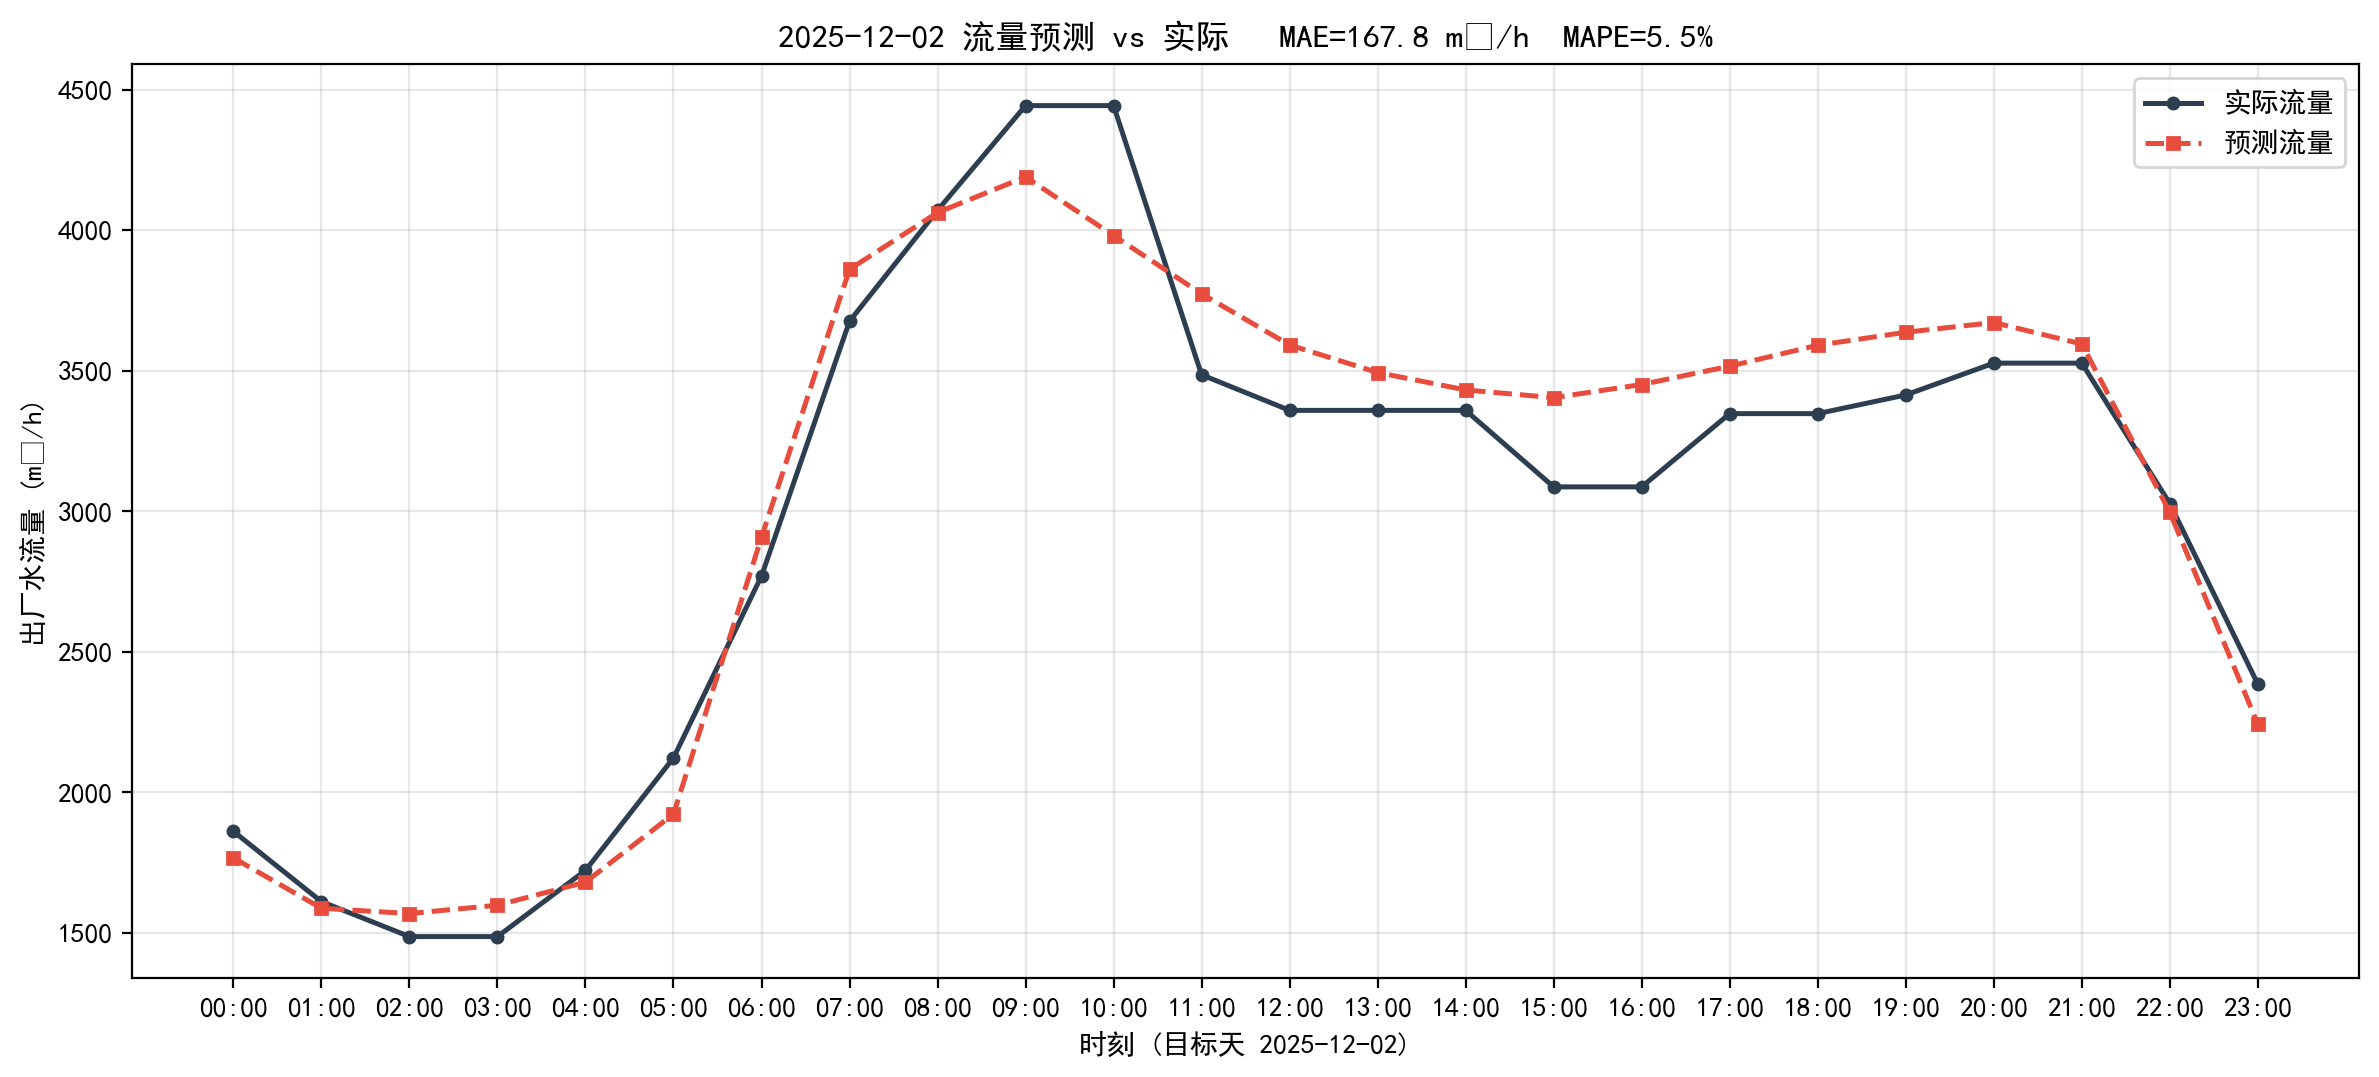

Source data for this figure (header and first rows):
timestamp, actual, predict, abs_err
2025-12-02 00:00:00, 1861, 1767, 94.24
2025-12-02 01:00:00, 1612, 1588, 23.71
2025-12-02 02:00:00, 1487, 1569, 81.91
2025-12-02 03:00:00, 1487, 1599, 111.6
2025-12-02 04:00:00, 1722, 1681, 41.57
2025-12-02 05:00:00, 2123, 1923, 199.8
2025-12-02 06:00:00, 2770, 2907, 137.8
2025-12-02 07:00:00, 3676, 3860, 184.6
2025-12-02 08:00:00, 4070, 4062, 7.88
2025-12-02 09:00:00, 4443, 4189, 253.6
2025-12-02 10:00:00, 4443, 3981, 462.1
2025-12-02 11:00:00, 3485, 3773, 287.9
2025-12-02 12:00:00, 3359, 3591, 232.5
2025-12-02 13:00:00, 3359, 3493, 134.6
2025-12-02 14:00:00, 3359, 3432, 72.67
2025-12-02 15:00:00, 3087, 3404, 317.3
2025-12-02 16:00:00, 3087, 3451, 364.1
2025-12-02 17:00:00, 3347, 3516, 168.8
2025-12-02 18:00:00, 3347, 3590, 243.1
2025-12-02 19:00:00, 3414, 3637, 223
2025-12-02 20:00:00, 3527, 3671, 144.5
2025-12-02 21:00:00, 3527, 3595, 67.96
2025-12-02 22:00:00, 3028, 2997, 30.62
2025-12-02 23:00:00, 2385, 2243, 142.5
